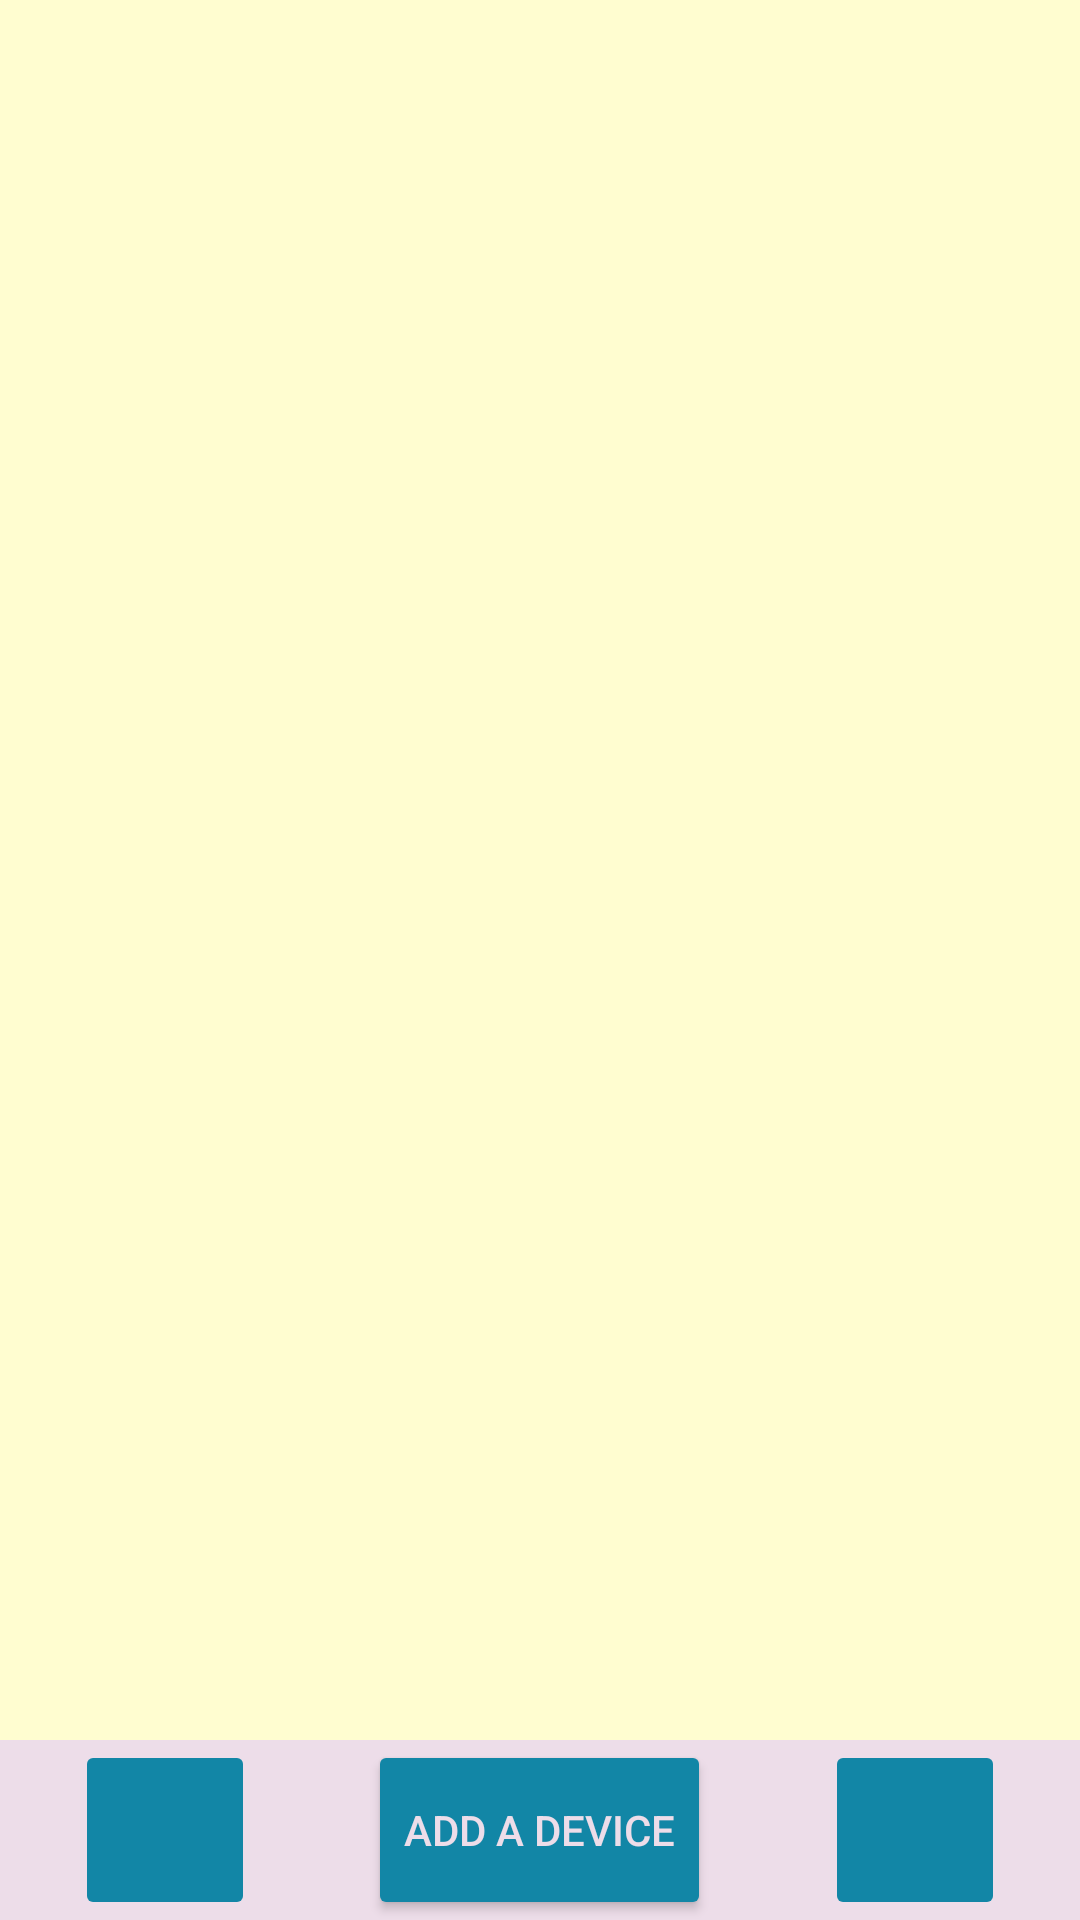

Layout XML and referenced resources for this Android screen:
<!-- AndroidManifest.xml: application theme Theme.LicenseApp -->
<!-- res/layout/activity_devices.xml -->
<RelativeLayout xmlns:android="http://schemas.android.com/apk/res/android"
    xmlns:tools="http://schemas.android.com/tools"
    android:layout_width="match_parent"
    android:layout_height="match_parent"
    android:background="#FFFDD0"
    tools:context=".DevicesActivity">

    <androidx.recyclerview.widget.RecyclerView
        android:id="@+id/recViewDevices"
        android:layout_width="wrap_content"
        android:layout_height="match_parent"
        android:layout_above="@id/devicesListNavBar"
        android:layout_alignParentTop="true"
        android:layout_centerHorizontal="true" />

    <RelativeLayout
        android:id="@+id/devicesListNavBar"
        android:layout_width="match_parent"
        android:layout_height="wrap_content"
        android:layout_alignParentBottom="true"
        android:background="#eddde9">

        <ImageButton
            android:id="@+id/devicesListNavBarMyDevice"
            android:layout_width="60dp"
            android:layout_height="60dp"
            android:layout_alignParentStart="true"
            android:layout_centerVertical="true"
            android:layout_marginLeft="25dp"
            android:backgroundTint="#1286a6"
            android:contentDescription="My device"
            android:src="@drawable/my_device" />

        <Button
            android:id="@+id/devicesListNavBarAddDevice"
            android:layout_width="wrap_content"
            android:layout_height="60dp"
            android:layout_centerHorizontal="true"
            android:backgroundTint="#1286a6"
            android:text="Add a device"
            android:textColor="#eddde9" />

        <ImageButton
            android:id="@+id/devicesListNavBarEnergyGraph"
            android:layout_width="60dp"
            android:layout_height="60dp"
            android:layout_alignParentEnd="true"
            android:layout_centerVertical="true"
            android:layout_marginRight="25dp"
            android:backgroundTint="#1286a6"
            android:contentDescription="Energy graph"
            android:src="@drawable/energy_chart" />

    </RelativeLayout>

</RelativeLayout>
<!-- resources referenced by this layout -->
<resources>
  <style name="Theme.LicenseApp" parent="Base.Theme.LicenseApp" />
  <style name="Base.Theme.LicenseApp" parent="Theme.Material3.DayNight.NoActionBar">
          
          
      </style>
</resources>
